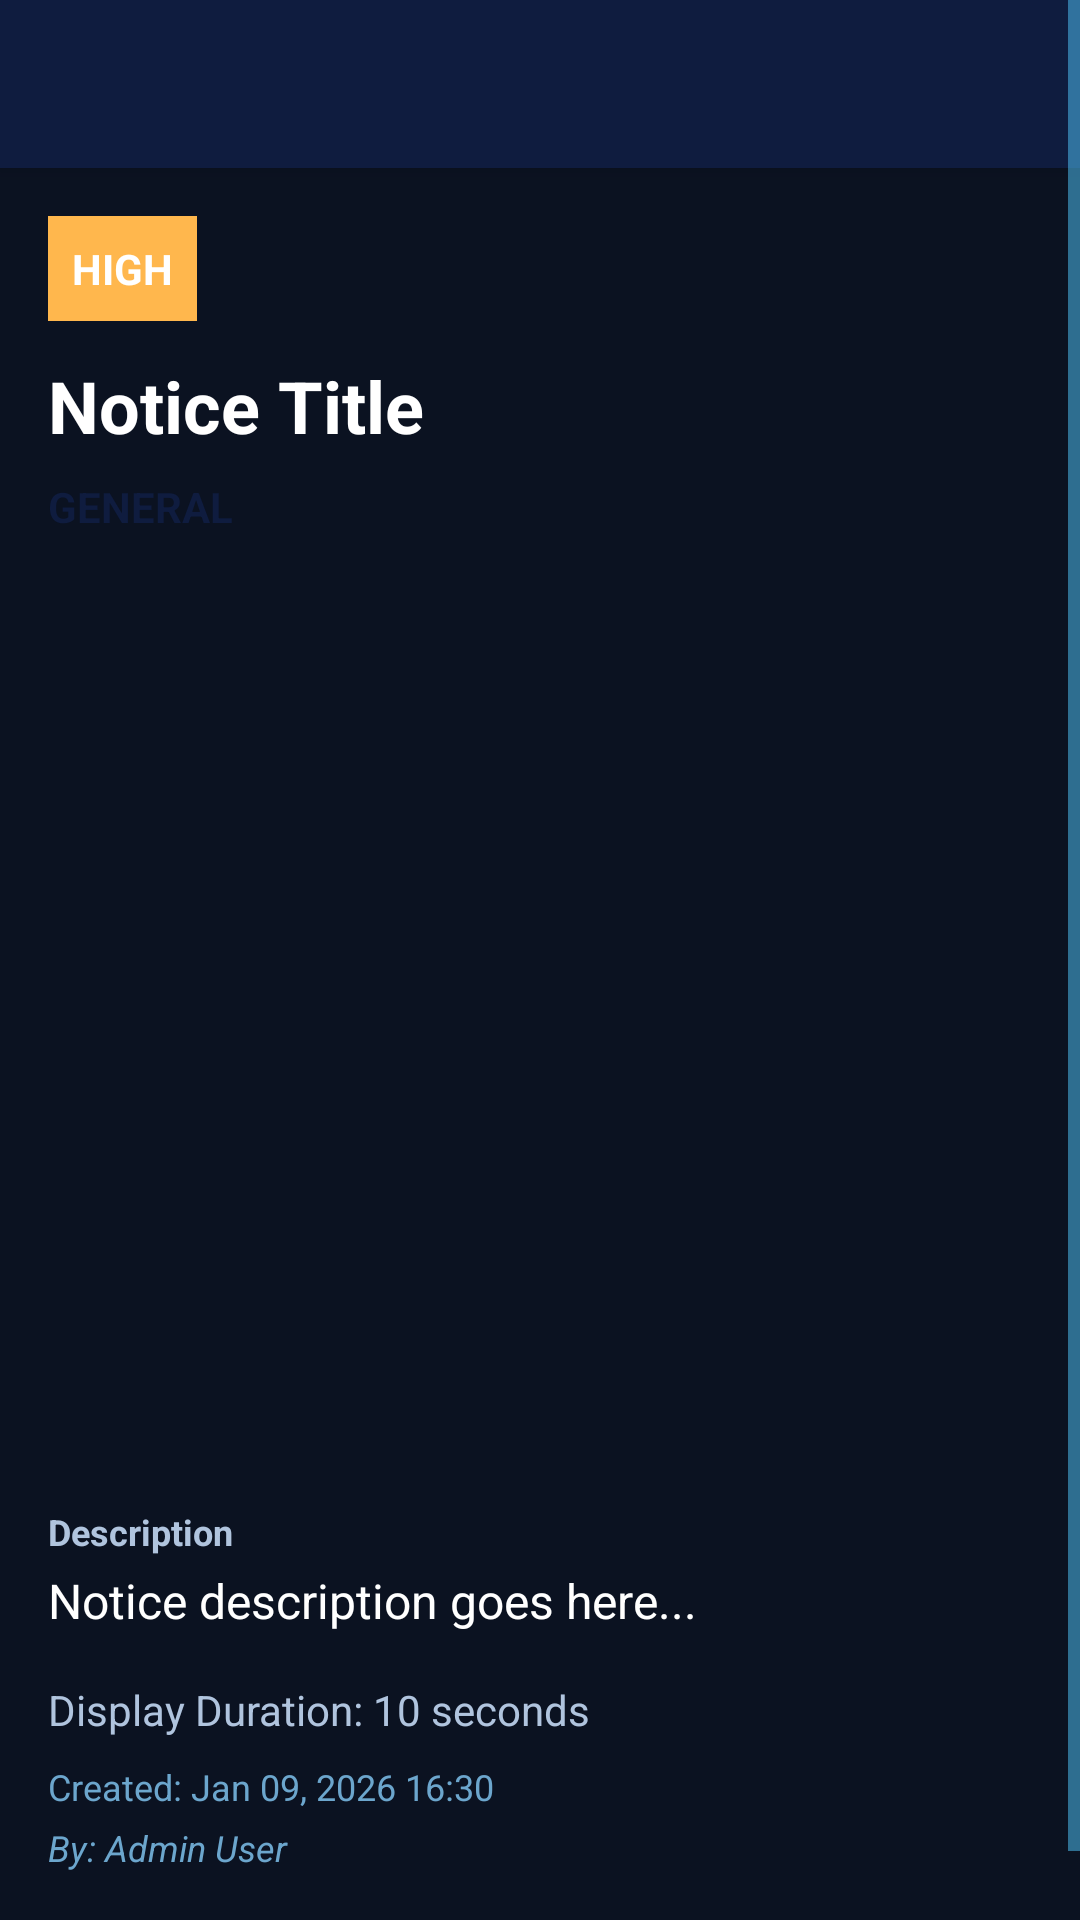

Layout XML and referenced resources for this Android screen:
<!-- AndroidManifest.xml: application theme Theme.InfoVista -->
<!-- res/layout/activity_notice_details.xml -->
<?xml version="1.0" encoding="utf-8"?>
<ScrollView xmlns:android="http://schemas.android.com/apk/res/android"
    xmlns:app="http://schemas.android.com/apk/res-auto"
    android:layout_width="match_parent"
    android:layout_height="match_parent"
    android:background="@color/background">

    <LinearLayout
        android:layout_width="match_parent"
        android:layout_height="wrap_content"
        android:orientation="vertical">

        
        <androidx.appcompat.widget.Toolbar
            android:id="@+id/toolbar"
            android:layout_width="match_parent"
            android:layout_height="?attr/actionBarSize"
            android:background="@color/primary"
            android:elevation="4dp"
            android:theme="@style/ThemeOverlay.AppCompat.Dark.ActionBar"
            app:popupTheme="@style/ThemeOverlay.AppCompat.Light" />

        <LinearLayout
            android:layout_width="match_parent"
            android:layout_height="wrap_content"
            android:orientation="vertical"
            android:padding="16dp">

            
            <TextView
                android:id="@+id/tvPriority"
                android:layout_width="wrap_content"
                android:layout_height="wrap_content"
                android:text="HIGH"
                android:textColor="@color/white"
                android:textSize="14sp"
                android:textStyle="bold"
                android:padding="8dp"
                android:layout_marginBottom="12dp"
                android:background="@color/priority_high" />

            
            <TextView
                android:id="@+id/tvTitle"
                android:layout_width="match_parent"
                android:layout_height="wrap_content"
                android:text="Notice Title"
                android:textColor="@color/text_primary"
                android:textSize="24sp"
                android:textStyle="bold"
                android:layout_marginBottom="8dp" />

            
            <TextView
                android:id="@+id/tvCategory"
                android:layout_width="wrap_content"
                android:layout_height="wrap_content"
                android:text="GENERAL"
                android:textColor="@color/primary"
                android:textSize="14sp"
                android:textStyle="bold"
                android:layout_marginBottom="8dp" />

            <TextView
                android:id="@+id/tvAudioStatus"
                android:layout_width="wrap_content"
                android:layout_height="wrap_content"
                android:text="🔊 Audio Enabled"
                android:textColor="@color/text_secondary"
                android:textSize="14sp"
                android:visibility="gone"
                android:layout_marginBottom="16dp" />

            
            <FrameLayout
                android:layout_width="match_parent"
                android:layout_height="300dp"
                android:layout_marginBottom="16dp">

                <ImageView
                    android:id="@+id/ivMedia"
                    android:layout_width="match_parent"
                    android:layout_height="match_parent"
                    android:scaleType="centerCrop"
                    android:visibility="gone"
                    android:contentDescription="Notice Image" />

                <VideoView
                    android:id="@+id/videoView"
                    android:layout_width="match_parent"
                    android:layout_height="match_parent"
                    android:layout_gravity="center"
                    android:visibility="gone" />

                <ProgressBar
                    android:id="@+id/pbVideoLoading"
                    android:layout_width="wrap_content"
                    android:layout_height="wrap_content"
                    android:layout_gravity="center"
                    android:visibility="gone" />
            </FrameLayout>

            
            <TextView
                android:layout_width="match_parent"
                android:layout_height="wrap_content"
                android:text="Description"
                android:textColor="@color/text_secondary"
                android:textSize="12sp"
                android:textStyle="bold"
                android:layout_marginBottom="4dp" />

            <TextView
                android:id="@+id/tvDescription"
                android:layout_width="match_parent"
                android:layout_height="wrap_content"
                android:text="Notice description goes here..."
                android:textColor="@color/text_primary"
                android:textSize="16sp"
                android:lineSpacingMultiplier="1.3"
                android:layout_marginBottom="16dp" />

            
            <TextView
                android:id="@+id/tvDuration"
                android:layout_width="match_parent"
                android:layout_height="wrap_content"
                android:text="Display Duration: 10 seconds"
                android:textColor="@color/text_secondary"
                android:textSize="14sp"
                android:layout_marginBottom="8dp" />

            
            <TextView
                android:id="@+id/tvDate"
                android:layout_width="match_parent"
                android:layout_height="wrap_content"
                android:text="Created: Jan 09, 2026 16:30"
                android:textColor="@color/text_hint"
                android:textSize="12sp"
                android:layout_marginBottom="4dp" />

            
            <TextView
                android:id="@+id/tvCreator"
                android:layout_width="match_parent"
                android:layout_height="wrap_content"
                android:text="By: Admin User"
                android:textColor="@color/text_hint"
                android:textSize="12sp"
                android:textStyle="italic"
                android:layout_marginBottom="24dp" />

            
            <LinearLayout
                android:layout_width="match_parent"
                android:layout_height="wrap_content"
                android:orientation="horizontal"
                android:gravity="end">

                <com.google.android.material.button.MaterialButton
                    android:id="@+id/btnUpload"
                    android:layout_width="0dp"
                    android:layout_height="wrap_content"
                    android:layout_weight="1"
                    android:text="Upload to Board"
                    android:layout_marginEnd="8dp"
                    android:visibility="gone"
                    app:backgroundTint="@color/accent"
                    android:textColor="@color/white" />

                <com.google.android.material.button.MaterialButton
                    android:id="@+id/btnEdit"
                    android:layout_width="wrap_content"
                    android:layout_height="wrap_content"
                    android:text="Edit"
                    android:textColor="@color/white"
                    android:layout_marginEnd="8dp"
                    android:visibility="gone"
                    style="@style/Widget.MaterialComponents.Button.OutlinedButton" />

                <com.google.android.material.button.MaterialButton
                    android:id="@+id/btnDelete"
                    android:layout_width="wrap_content"
                    android:layout_height="wrap_content"
                    android:text="Delete"
                    android:visibility="gone"
                    app:backgroundTint="@color/error"
                    android:textColor="@color/white" />

            </LinearLayout>

        </LinearLayout>

    </LinearLayout>

</ScrollView>
<!-- resources referenced by this layout -->
<resources>
  <color name="accent">#4FC3F7</color>
  <color name="background">#0B1221</color>
  <color name="error">#E57373</color>
  <color name="primary">#0F1C3F</color>
  <color name="priority_high">#FFB74D</color>
  <color name="text_hint">#6CA6CD</color>
  <color name="text_primary">#FFFFFF</color>
  <color name="text_secondary">#B0C4DE</color>
  <color name="white">#FFFFFF</color>
  <style name="Theme.InfoVista" parent="Theme.MaterialComponents.NoActionBar">
          
          <item name="colorPrimary">@color/primary</item>
          <item name="colorPrimaryVariant">@color/primary_dark</item>
          <item name="colorOnPrimary">@color/white</item>
          
          
          <item name="colorSecondary">@color/accent</item>
          <item name="colorSecondaryVariant">@color/teal_700</item>
          <item name="colorOnSecondary">@color/black</item>
          
          
          <item name="android:statusBarColor">@color/primary_dark</item>
          
          
          <item name="android:colorBackground">@color/background</item>
          <item name="colorSurface">@color/surface</item>
          <item name="colorOnSurface">@color/text_primary</item>
          
          
          <item name="android:textColorPrimary">@color/text_primary</item>
          <item name="android:textColorSecondary">@color/text_secondary</item>
          <item name="android:textColorHint">@color/text_hint</item>
          
          
          <item name="colorAccent">@color/accent</item>
          <item name="colorControlNormal">@color/accent</item>
          <item name="colorControlActivated">@color/accent</item>
          <item name="colorControlHighlight">@color/accent</item>
  
          
          <item name="android:datePickerDialogTheme">@style/Theme.InfoVista.Dialog</item>
          <item name="android:timePickerDialogTheme">@style/Theme.InfoVista.Dialog</item>
          
          
          <item name="textInputStyle">@style/Widget.InfoVista.TextInputLayout</item>
          <item name="materialButtonStyle">@style/Widget.InfoVista.Button</item>
      </style>
  <color name="primary_dark">#081026</color>
  <color name="teal_700">#00ACC1</color>
  <color name="black">#000000</color>
  <color name="surface">#162036</color>
  <style name="Theme.InfoVista.Dialog" parent="Theme.MaterialComponents.DayNight.Dialog">
          <item name="colorAccent">@color/accent</item>
          <item name="android:textColorHighlight">@color/accent</item>
          <item name="android:buttonBarPositiveButtonStyle">@style/Widget.InfoVista.Button.Text</item>
          <item name="android:buttonBarNegativeButtonStyle">@style/Widget.InfoVista.Button.Text</item>
      </style>
  <style name="Widget.InfoVista.TextInputLayout" parent="Widget.MaterialComponents.TextInputLayout.OutlinedBox">
          <item name="boxStrokeColor">@color/accent</item>
          <item name="boxStrokeWidth">1dp</item>
          <item name="hintTextColor">@color/accent</item>
          <item name="android:textColorHint">@color/text_hint</item>
          <item name="editTextColor">@color/text_primary</item>
      </style>
  <style name="Widget.InfoVista.Button" parent="Widget.MaterialComponents.Button">
          <item name="backgroundTint">@color/primary_light</item>
          <item name="android:textColor">@color/white</item>
          <item name="cornerRadius">8dp</item>
          <item name="android:textAllCaps">false</item>
          <item name="android:fontFamily">sans-serif-medium</item>
      </style>
  <style name="Widget.InfoVista.Button.Text" parent="Widget.MaterialComponents.Button.TextButton">
          <item name="android:textColor">@color/accent</item>
      </style>
  <color name="primary_light">#1E3A8A</color>
</resources>
